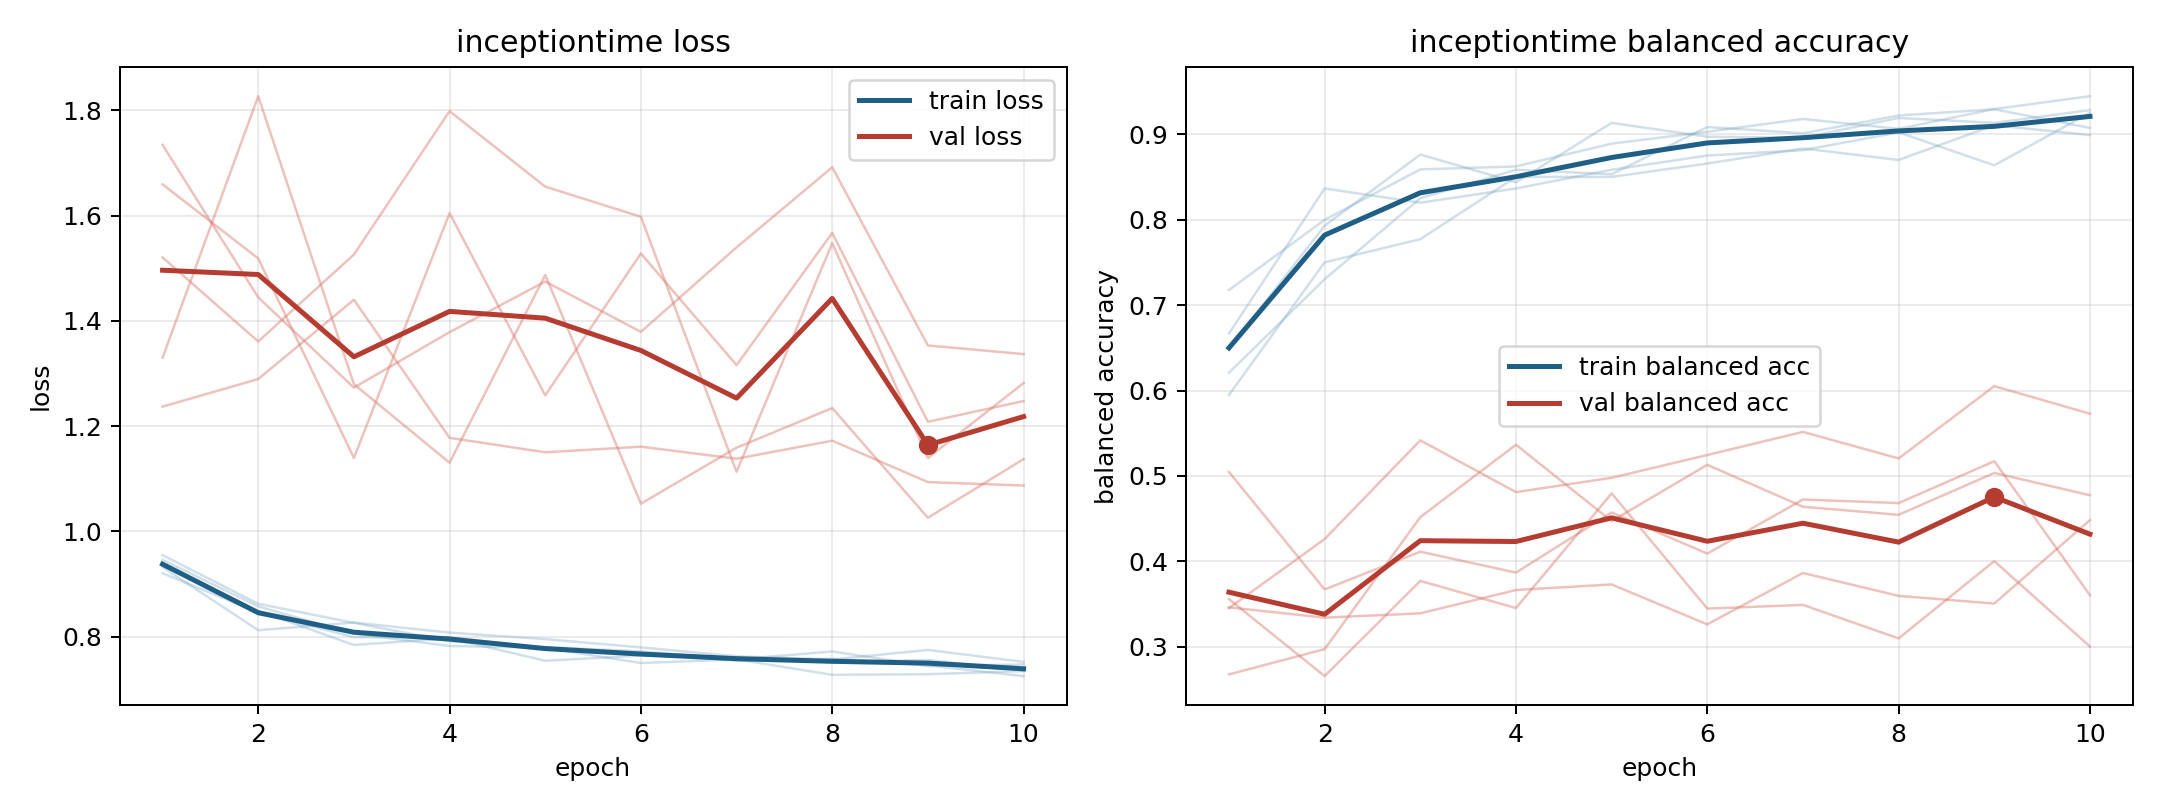

Values plotted in this chart, from the file beside it:
model, fold, epoch, train_loss, train_balanced_accuracy, val_loss, val_balanced_accuracy
inceptiontime, 1, 1, 0.9207, 0.7176, 1.52, 0.5046
inceptiontime, 1, 2, 0.8461, 0.7998, 1.361, 0.3672
inceptiontime, 1, 3, 0.7991, 0.8588, 1.526, 0.4114
inceptiontime, 1, 4, 0.799, 0.8623, 1.798, 0.3869
inceptiontime, 1, 5, 0.7784, 0.8889, 1.655, 0.4573
inceptiontime, 1, 6, 0.7694, 0.9028, 1.598, 0.4091
inceptiontime, 1, 7, 0.7542, 0.9178, 1.113, 0.4724
inceptiontime, 1, 8, 0.7583, 0.9062, 1.548, 0.4682
inceptiontime, 1, 9, 0.7455, 0.9294, 1.139, 0.5172
inceptiontime, 1, 10, 0.7252, 0.9444, 1.282, 0.3605
inceptiontime, 2, 1, 0.9462, 0.6208, 1.237, 0.2677
inceptiontime, 2, 2, 0.8575, 0.7302, 1.289, 0.2973
inceptiontime, 2, 3, 0.8058, 0.825, 1.44, 0.4518
inceptiontime, 2, 4, 0.7824, 0.8583, 1.178, 0.5365
inceptiontime, 2, 5, 0.7788, 0.8531, 1.15, 0.4471
inceptiontime, 2, 6, 0.7501, 0.9083, 1.161, 0.513
inceptiontime, 2, 7, 0.757, 0.901, 1.138, 0.464
inceptiontime, 2, 8, 0.7276, 0.9219, 1.172, 0.4545
inceptiontime, 2, 9, 0.7288, 0.9292, 1.094, 0.5035
inceptiontime, 2, 10, 0.7348, 0.9073, 1.087, 0.4774
inceptiontime, 3, 1, 0.935, 0.6493, 1.734, 0.3462
inceptiontime, 3, 2, 0.8493, 0.7928, 1.445, 0.3342
inceptiontime, 3, 3, 0.7843, 0.8762, 1.273, 0.3392
inceptiontime, 3, 4, 0.7972, 0.8438, 1.379, 0.3665
inceptiontime, 3, 5, 0.7543, 0.9132, 1.475, 0.373
inceptiontime, 3, 6, 0.764, 0.897, 1.379, 0.3263
inceptiontime, 3, 7, 0.7606, 0.8958, 1.54, 0.3865
inceptiontime, 3, 8, 0.7518, 0.919, 1.692, 0.3597
inceptiontime, 3, 9, 0.7558, 0.9132, 1.353, 0.3506
inceptiontime, 3, 10, 0.736, 0.9282, 1.337, 0.4484
inceptiontime, 4, 1, 0.955, 0.5948, 1.33, 0.3454
inceptiontime, 4, 2, 0.8625, 0.75, 1.827, 0.4261
inceptiontime, 4, 3, 0.8264, 0.7771, 1.28, 0.5417
inceptiontime, 4, 4, 0.7913, 0.85, 1.13, 0.4811
inceptiontime, 4, 5, 0.7805, 0.85, 1.487, 0.4978
inceptiontime, 4, 6, 0.7723, 0.8656, 1.053, 0.5245
inceptiontime, 4, 7, 0.757, 0.8833, 1.159, 0.5516
inceptiontime, 4, 8, 0.772, 0.8698, 1.234, 0.5205
inceptiontime, 4, 9, 0.7444, 0.9104, 1.026, 0.6051
inceptiontime, 4, 10, 0.7473, 0.899, 1.137, 0.5729
inceptiontime, 5, 1, 0.9322, 0.6667, 1.659, 0.3559
inceptiontime, 5, 2, 0.8124, 0.8365, 1.519, 0.2657
inceptiontime, 5, 3, 0.827, 0.8198, 1.14, 0.3772
inceptiontime, 5, 4, 0.8078, 0.8365, 1.605, 0.3454
inceptiontime, 5, 5, 0.7955, 0.8583, 1.258, 0.4796
inceptiontime, 5, 6, 0.7797, 0.875, 1.528, 0.3448
inceptiontime, 5, 7, 0.7629, 0.8812, 1.316, 0.3491
inceptiontime, 5, 8, 0.7568, 0.9021, 1.567, 0.3099
inceptiontime, 5, 9, 0.7749, 0.8635, 1.208, 0.4003
inceptiontime, 5, 10, 0.7522, 0.925, 1.248, 0.3003
